Run: headless pygame with SDL's dummy video driver; simulated clock (each Clock.tick advances the game by its frame time, no real sleeping); random seed 0; keys injected as events and as key.get_pressed() state; no mouse input.
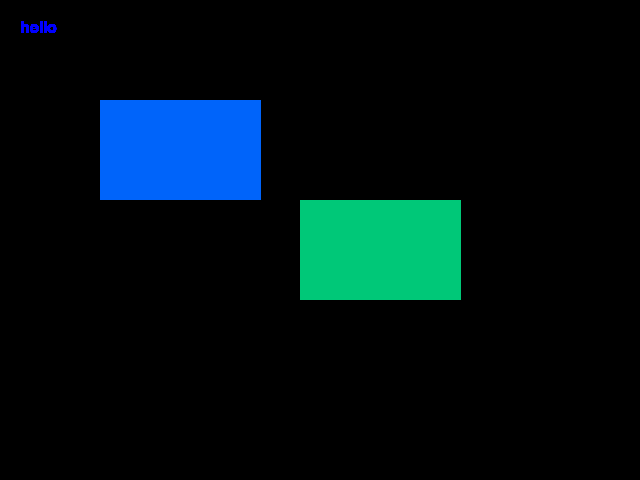
Frame 1 of 4 · flips 1–60 · no input
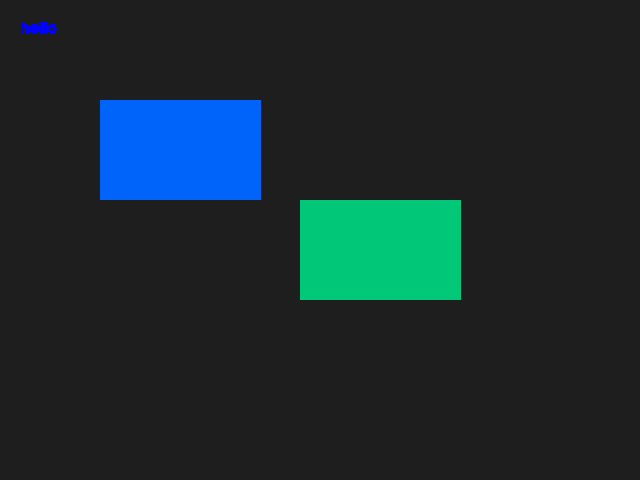
Frame 2 of 4 · flips 61–180 · tapped SPACE, RETURN · held RIGHT (→), D
Frame 3 of 4 · flips 181–300 · held DOWN (↓), S · screen unchanged from frame 2, image omitted
Frame 4 of 4 · flips 301–420 · held LEFT (←), A, UP (↑), W · screen unchanged from frame 3, image omitted

The pygame program that drew these frames:

import pygame as pg
import pygame
pygame.init()
screen = pg.display.set_mode((640, 480))
rect1 = pg.Rect(100, 100, 161, 100)
rect2 = pg.Rect(300, 200, 161, 100)
done = False
while not done:
    for event in pg.event.get():
        if event.type == pg.QUIT:
            done = True
        screen.fill((30, 30, 30))
    pg.draw.rect(screen, (0, 100, 250), rect1)
    pg.draw.rect(screen, (0, 200, 120), rect2)
    font = pygame.font.SysFont(None, 24)
    img = font.render('hello', True, pygame.Color("Blue"))
    screen.blit(img, (20, 20))
    pg.display.flip()
